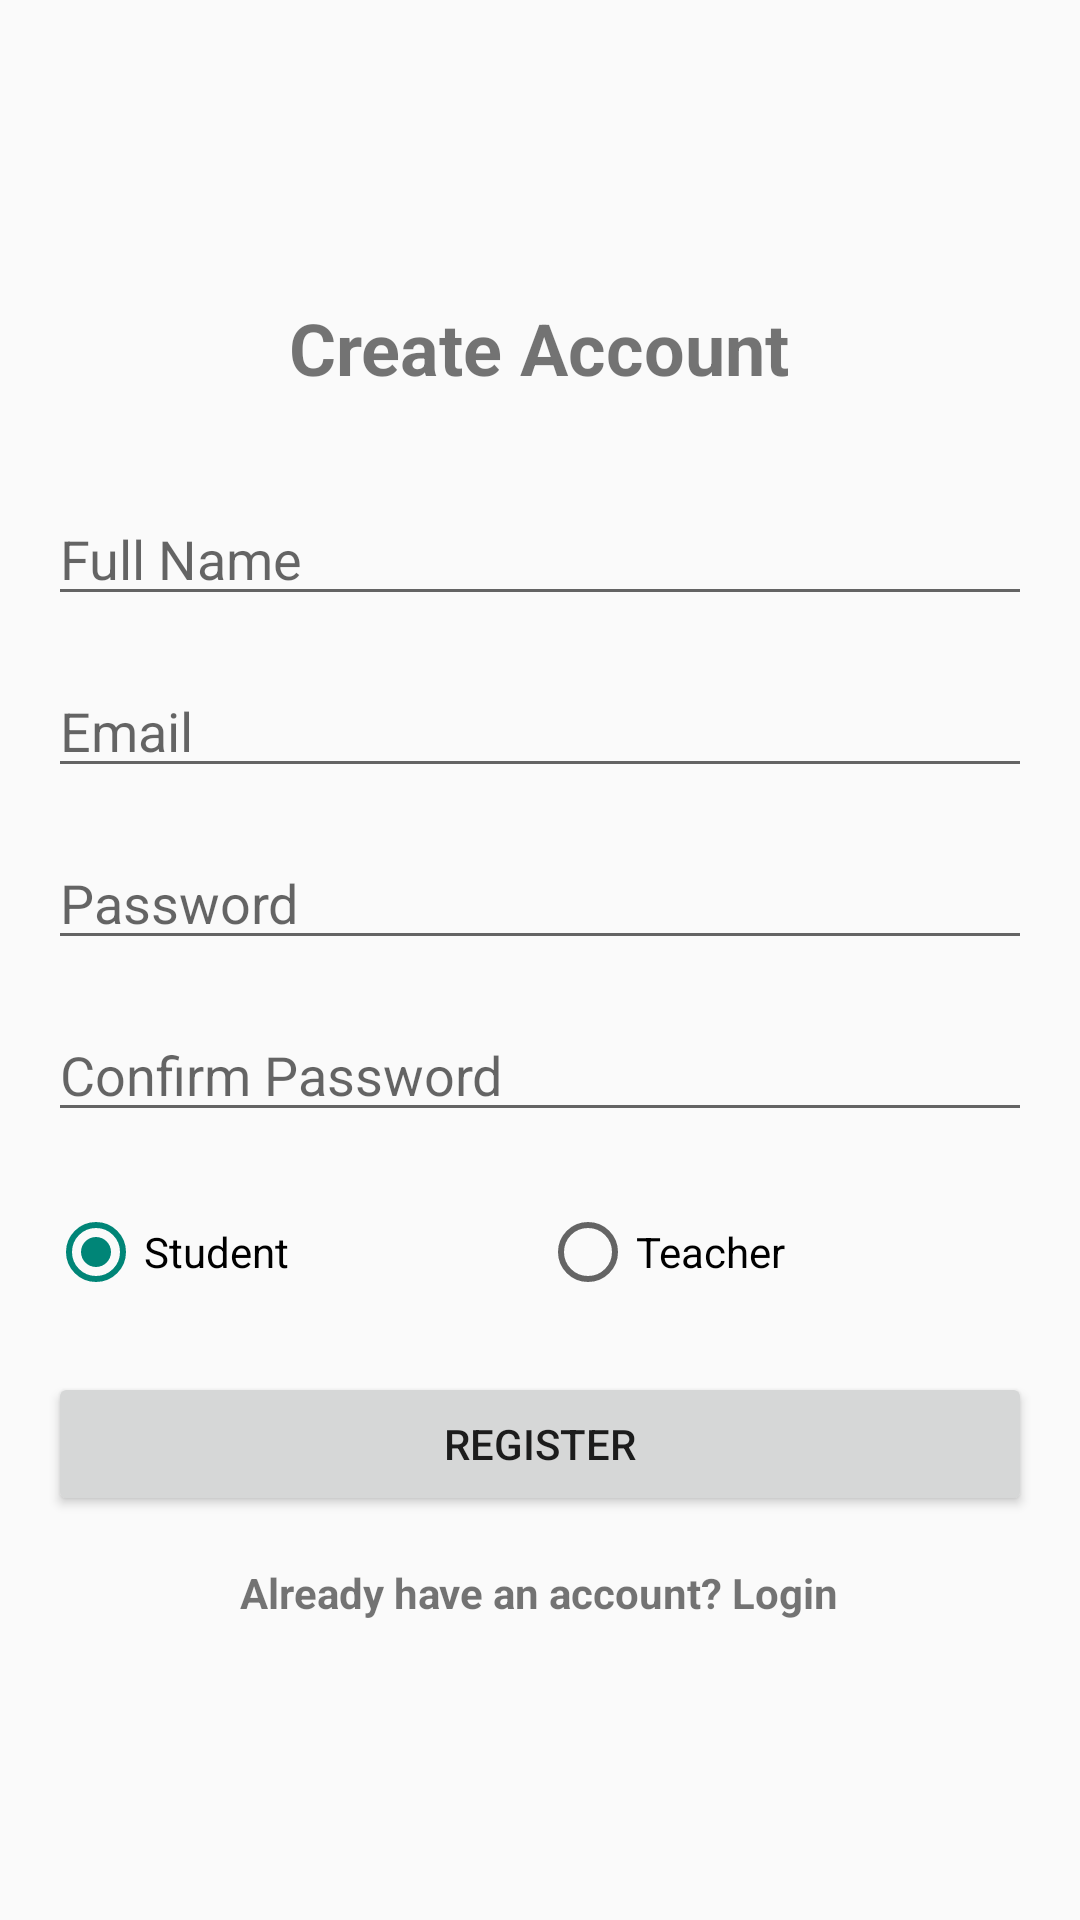

Layout XML and referenced resources for this Android screen:
<!-- AndroidManifest.xml: application theme Theme.AppCompat.Light.NoActionBar -->
<!-- res/layout/activity_register.xml -->
<?xml version="1.0" encoding="utf-8"?>
<LinearLayout xmlns:android="http://schemas.android.com/apk/res/android"
    android:layout_width="match_parent"
    android:layout_height="match_parent"
    android:orientation="vertical"
    android:padding="16dp"
    android:gravity="center">

    <TextView
        android:layout_width="wrap_content"
        android:layout_height="wrap_content"
        android:text="Create Account"
        android:textSize="24sp"
        android:textStyle="bold"
        android:layout_marginBottom="32dp"/>

    <EditText
        android:id="@+id/nameEditText"
        android:layout_width="match_parent"
        android:layout_height="wrap_content"
        android:hint="Full Name"
        android:inputType="textPersonName"
        android:layout_marginBottom="16dp"/>

    <EditText
        android:id="@+id/emailEditText"
        android:layout_width="match_parent"
        android:layout_height="wrap_content"
        android:hint="Email"
        android:inputType="textEmailAddress"
        android:layout_marginBottom="16dp"/>

    <EditText
        android:id="@+id/passwordEditText"
        android:layout_width="match_parent"
        android:layout_height="wrap_content"
        android:hint="Password"
        android:inputType="textPassword"
        android:layout_marginBottom="16dp"/>

    <EditText
        android:id="@+id/confirmPasswordEditText"
        android:layout_width="match_parent"
        android:layout_height="wrap_content"
        android:hint="Confirm Password"
        android:inputType="textPassword"
        android:layout_marginBottom="24dp"/>

    <RadioGroup
        android:id="@+id/userTypeRadioGroup"
        android:layout_width="match_parent"
        android:layout_height="wrap_content"
        android:orientation="horizontal"
        android:layout_marginBottom="24dp">

        <RadioButton
            android:id="@+id/studentRadioButton"
            android:layout_width="0dp"
            android:layout_height="wrap_content"
            android:layout_weight="1"
            android:text="Student"
            android:checked="true"/>

        <RadioButton
            android:id="@+id/teacherRadioButton"
            android:layout_width="0dp"
            android:layout_height="wrap_content"
            android:layout_weight="1"
            android:text="Teacher"/>
    </RadioGroup>

    <Button
        android:id="@+id/registerButton"
        android:layout_width="match_parent"
        android:layout_height="wrap_content"
        android:text="Register"/>

    <TextView
        android:id="@+id/loginTextView"
        android:layout_width="wrap_content"
        android:layout_height="wrap_content"
        android:text="Already have an account? Login"
        android:textStyle="bold"
        android:layout_marginTop="16dp"/>

    <ProgressBar
        android:id="@+id/progressBar"
        android:layout_width="wrap_content"
        android:layout_height="wrap_content"
        android:visibility="gone"
        android:layout_marginTop="16dp"/>

</LinearLayout>
<!-- resources referenced by this layout -->
<resources>

</resources>
